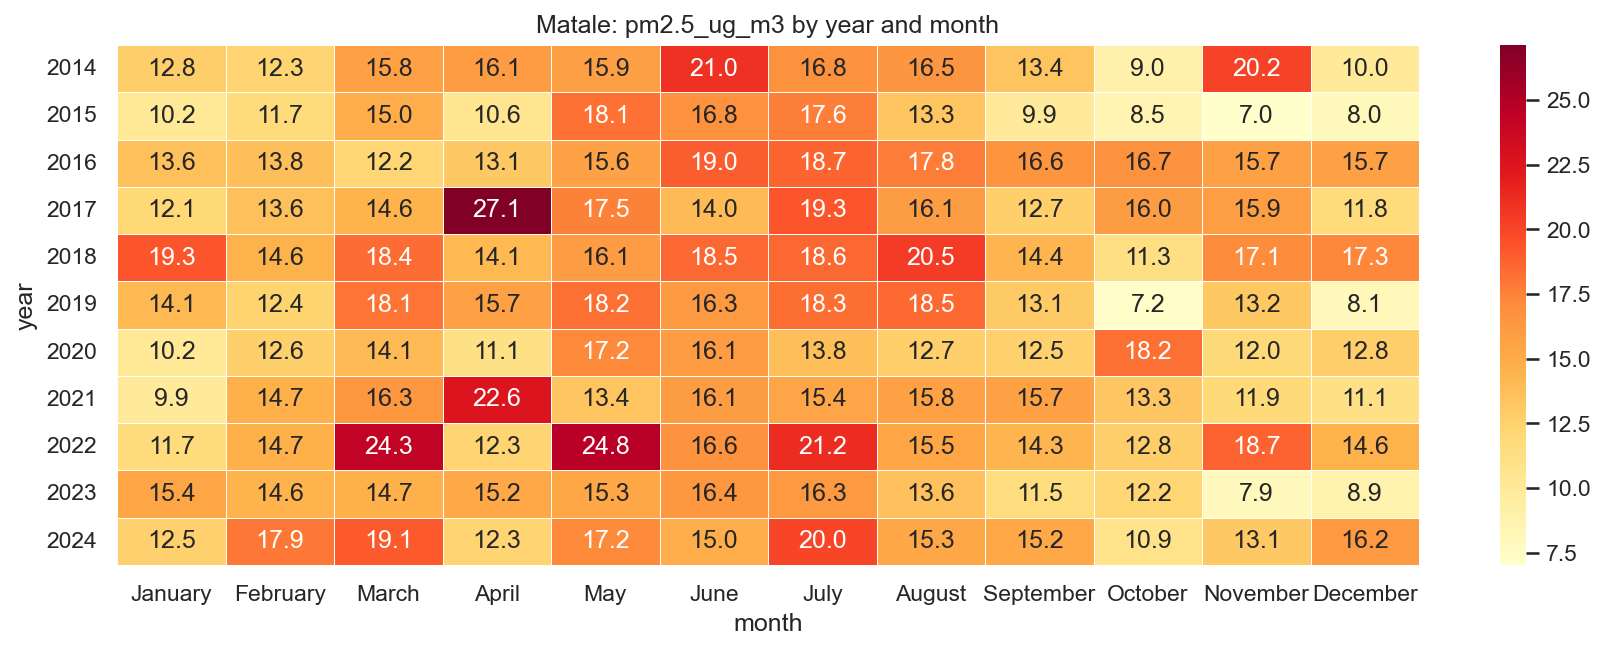

Values plotted in this chart, from the file beside it:
year, January, February, March, April, May, June, July, August, September, October, November, December
2014, 12.82, 12.34, 15.8, 16.11, 15.87, 20.98, 16.76, 16.49, 13.45, 8.952, 20.15, 10
2015, 10.16, 11.74, 14.95, 10.62, 18.12, 16.82, 17.64, 13.32, 9.872, 8.53, 7.028, 8.046
2016, 13.64, 13.79, 12.2, 13.15, 15.61, 19.03, 18.71, 17.76, 16.57, 16.71, 15.74, 15.68
2017, 12.08, 13.65, 14.56, 27.13, 17.47, 14.04, 19.28, 16.05, 12.74, 16, 15.93, 11.76
2018, 19.3, 14.59, 18.36, 14.13, 16.08, 18.54, 18.56, 20.51, 14.4, 11.29, 17.1, 17.31
2019, 14.1, 12.4, 18.08, 15.68, 18.24, 16.27, 18.27, 18.46, 13.07, 7.198, 13.17, 8.085
2020, 10.16, 12.63, 14.06, 11.06, 17.21, 16.09, 13.8, 12.74, 12.54, 18.19, 12, 12.79
2021, 9.926, 14.65, 16.35, 22.62, 13.4, 16.05, 15.42, 15.79, 15.67, 13.27, 11.92, 11.07
2022, 11.7, 14.7, 24.32, 12.33, 24.76, 16.63, 21.17, 15.5, 14.33, 12.78, 18.74, 14.6
2023, 15.44, 14.55, 14.69, 15.23, 15.34, 16.43, 16.28, 13.57, 11.55, 12.24, 7.885, 8.868
2024, 12.54, 17.88, 19.13, 12.31, 17.16, 14.95, 19.98, 15.28, 15.23, 10.85, 13.14, 16.24
